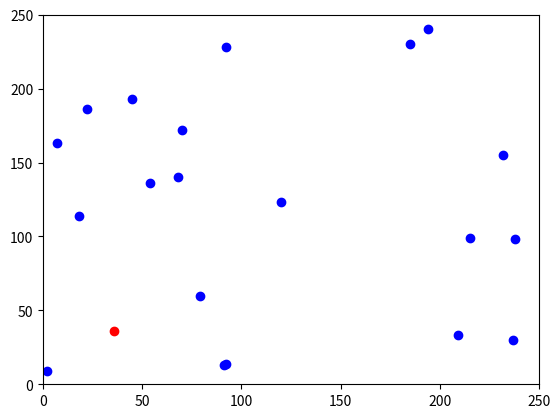

Write Python code to recreate this figure.
import random
import math
import matplotlib.pyplot as plt
import matplotlib.animation as animation
import numpy as np

width, height = 250, 250

def wrap_around(point, width, height):
    x, y = point
    x = x % width
    y = y % height
    return [x, y]

leader_weight = 1
cohesion_weight = 1
alignment_weight = 1

num_birds = 20
# Make leader
leader = [(random.randint(25, 75), random.randint(25, 75))]
leader_angle = np.random.rand() * 2 * np.pi  # Initial random direction for the leader

# Make flock
flock = [(random.randint(0, 250), random.randint(0, 250)) for _ in range(num_birds)]

def distance_and_angle(point1, point2):
    delta_x = point2[0] - point1[0]
    delta_y = point2[1] - point1[1]
    angle_radians = math.atan2(delta_y, delta_x)
    return np.linalg.norm(np.array(point2) - np.array(point1)), angle_radians

def move_bird(distance=1):
    for i in range(len(flock)):
        total_dx, total_dy = 0, 0
        for j in range(len(flock)):
            if i != j:
                dist, angle = distance_and_angle(flock[i], flock[j])
                if dist < 5:
                    opposite_angle = angle + math.pi
                    total_dx += math.cos(opposite_angle)
                    total_dy += math.sin(opposite_angle)
                else:
                    total_dx += math.cos(angle)
                    total_dy += math.sin(angle)
        
        # Move towards the leader
        dist_to_leader, angle_to_leader = distance_and_angle(flock[i], leader[0])
        total_dx += leader_weight * math.cos(angle_to_leader)
        total_dy += leader_weight * math.sin(angle_to_leader)
        
        new_x = flock[i][0] + distance * total_dx
        new_y = flock[i][1] + distance * total_dy
        flock[i] = wrap_around((new_x, new_y), width, height)

# Move lead bird, but restrict to being generally forward via angle limit
def move_leader():
    global leader_angle
    move_increment = 2.0 
    angle_limit = np.pi / 6  # Limit to 30 degrees change in direction
    angle_change = (np.random.rand() - 0.5) * angle_limit
    leader_angle += angle_change
    
    new_x = leader[0][0] + move_increment * math.cos(leader_angle)
    new_y = leader[0][1] + move_increment * math.sin(leader_angle)
    leader[0] = wrap_around((new_x, new_y), width, height)

# Initialize plot
fig, ax = plt.subplots()
scat = ax.scatter([x[0] for x in flock], [x[1] for x in flock], c='blue')
scat_leader = ax.scatter([leader[0][0]], [leader[0][1]], c='red')

def animate(frame):
    move_leader()
    move_bird()
    scat.set_offsets(flock)
    scat_leader.set_offsets([leader[0]])

ani = animation.FuncAnimation(fig, animate, frames=200, interval=100)
plt.xlim(0, width)
plt.ylim(0, height)
plt.show()
